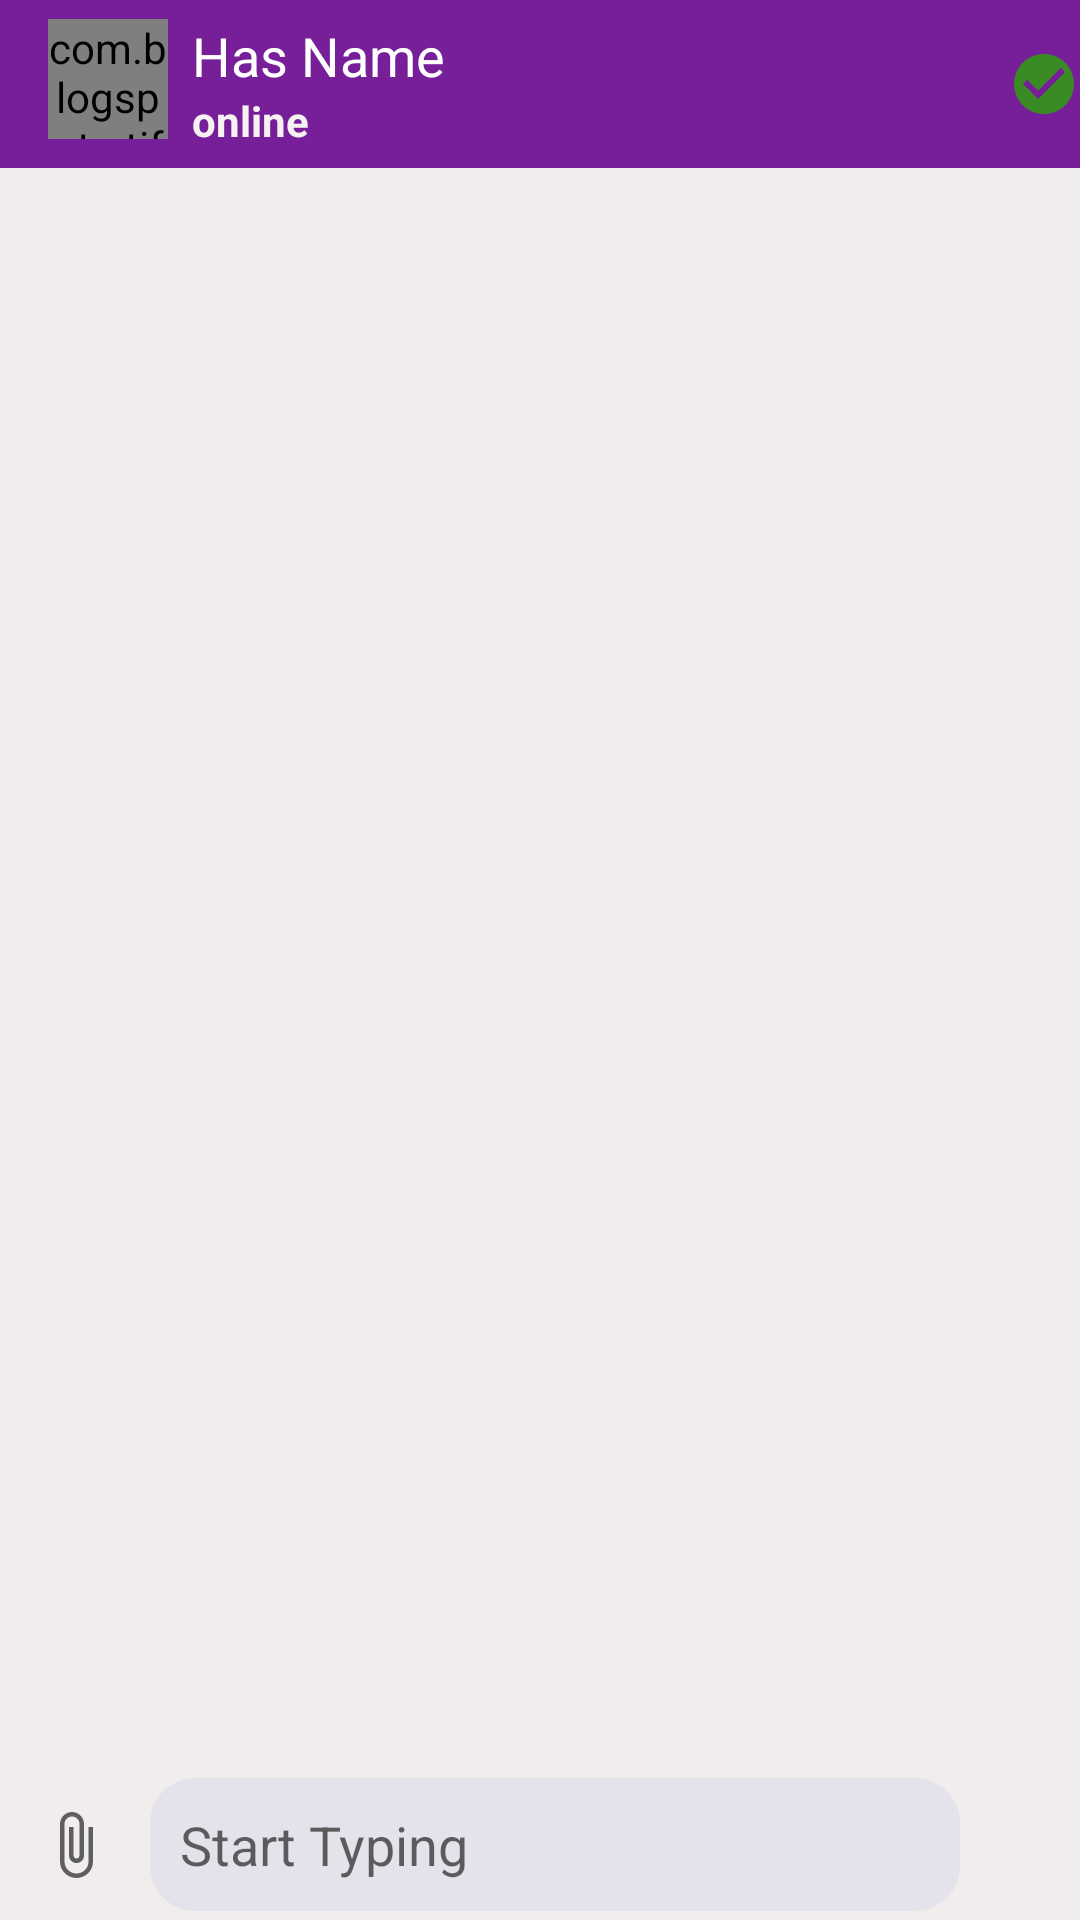

This screen was rendered from an Android layout file. Write that file and the resources it references.
<!-- AndroidManifest.xml: activity theme AppThemeNo -->
<!-- res/layout/activity_chat.xml -->
<?xml version="1.0" encoding="utf-8"?>
<RelativeLayout xmlns:android="http://schemas.android.com/apk/res/android"
    xmlns:app="http://schemas.android.com/apk/res-auto"
    xmlns:tools="http://schemas.android.com/tools"
    android:layout_width="match_parent"
    android:layout_height="match_parent"
    android:background="#F1EDED"
    tools:context=".Views.ChatActivity">

    <androidx.appcompat.widget.Toolbar
        android:id="@+id/toolbar"
        android:layout_width="match_parent"
        android:layout_height="?android:attr/actionBarSize"
        android:background="@color/colorPrimaryDark"
        android:theme="@style/ThemeOverlay.AppCompat.Dark.ActionBar">

        <LinearLayout
            android:layout_width="match_parent"
            android:layout_height="wrap_content"
            android:orientation="horizontal">
            
            <com.blogspot.atifsoftwares.circularimageview.CircularImageView
                android:id="@+id/profileImageView"
                android:layout_width="40dp"
                android:layout_height="40dp"
                android:scaleType="centerCrop"
                android:src="@drawable/ic_default_profile"
                app:c_background_color="@color/colorPrimaryDark" />

            <LinearLayout
                android:layout_weight="1"
                android:layout_width="wrap_content"
                android:layout_height="wrap_content"
                android:layout_marginStart="8dp"
                android:gravity="center"
                android:orientation="vertical">
                
                <TextView
                    android:id="@+id/userNameText"
                    android:layout_width="match_parent"
                    android:layout_height="wrap_content"
                    android:text="Has Name"
                    android:textColor="#ffffff"
                    android:textSize="18sp"
                    android:textStyle="normal" />
                

                <TextView
                    android:id="@+id/userStatusText"
                    android:layout_width="match_parent"
                    android:layout_height="wrap_content"
                    android:text="online"
                    android:textColor="#F7F2F2"
                    android:textStyle="bold" />
            </LinearLayout>
            
            <ImageView
                android:id="@+id/blockImageView"
                android:layout_width="wrap_content"
                android:layout_height="wrap_content"
                android:layout_gravity="center_vertical"
                android:src="@drawable/ic_unblocked_green" />
        </LinearLayout>
    </androidx.appcompat.widget.Toolbar>
    
    <androidx.recyclerview.widget.RecyclerView
        android:id="@+id/chatRecyclerView"
        android:layout_width="match_parent"
        android:layout_height="wrap_content"
        android:layout_above="@+id/chatLayout"
        android:layout_below="@+id/toolbar" />
    
    <LinearLayout
        android:id="@+id/chatLayout"
        android:layout_width="match_parent"
        android:layout_height="wrap_content"
        android:layout_alignParentBottom="true"
        android:gravity="center"
        android:orientation="horizontal">

        
        <ImageButton
            android:id="@+id/attachButton"
            android:layout_width="50dp"
            android:layout_height="50dp"
            android:background="@null"
            android:src="@drawable/ic_attach_black" />
        
        <EditText
            android:id="@+id/messageEditText"
            android:layout_width="0dp"
            android:layout_height="wrap_content"
            android:layout_weight="1"
            android:background="@drawable/message_edit_text_style"
            android:hint="Start Typing"
            android:inputType="textCapSentences|textMultiLine"
            android:maxLines="4"
            android:minLines="1"
            android:padding="10dp" />
        
        <ImageButton
            android:id="@+id/sendButton"
            android:layout_width="40dp"
            android:layout_height="40dp"
            android:background="@null"
            android:src="@drawable/ic_send" />

    </LinearLayout>
</RelativeLayout>
<!-- resources referenced by this layout -->
<resources>
  <color name="colorPrimaryDark">#771F99</color>
  <!-- drawable ic_attach_black (drawable-anydpi) -->
  <vector xmlns:android="http://schemas.android.com/apk/res/android"
      android:width="24dp"
      android:height="24dp"
      android:viewportWidth="24"
      android:viewportHeight="24"
      android:tint="#393939"
      android:alpha="0.8">
      <path
          android:fillColor="#FF000000"
          android:pathData="M16.5,6v11.5c0,2.21 -1.79,4 -4,4s-4,-1.79 -4,-4V5c0,-1.38 1.12,-2.5 2.5,-2.5s2.5,1.12 2.5,2.5v10.5c0,0.55 -0.45,1 -1,1s-1,-0.45 -1,-1V6H10v9.5c0,1.38 1.12,2.5 2.5,2.5s2.5,-1.12 2.5,-2.5V5c0,-2.21 -1.79,-4 -4,-4S7,2.79 7,5v12.5c0,3.04 2.46,5.5 5.5,5.5s5.5,-2.46 5.5,-5.5V6h-1.5z"/>
  </vector>
  <!-- drawable ic_unblocked_green (drawable-anydpi) -->
  <vector xmlns:android="http://schemas.android.com/apk/res/android"
      android:width="24dp"
      android:height="24dp"
      android:viewportWidth="24"
      android:viewportHeight="24"
      android:tint="#2AA505"
      android:alpha="0.8">
      <path
          android:fillColor="#FF000000"
          android:pathData="M12,2C6.48,2 2,6.48 2,12s4.48,10 10,10 10,-4.48 10,-10S17.52,2 12,2zM10,17l-5,-5 1.41,-1.41L10,14.17l7.59,-7.59L19,8l-9,9z"/>
  </vector>
  <!-- drawable message_edit_text_style (drawable) -->
  <?xml version="1.0" encoding="utf-8"?>
  <shape xmlns:android="http://schemas.android.com/apk/res/android">
      xmlns:android="http://schemas.android.com/apk/res/android">
      <corners
          android:bottomLeftRadius="15dp"
          android:bottomRightRadius="15dp"
          android:topLeftRadius="15dp"
          android:topRightRadius="15dp">
      </corners>
      <solid android:color="#E4E3EB"></solid>
  </shape>
  <style name="AppThemeNo" parent="Theme.AppCompat.Light.NoActionBar">
          
          <item name="colorPrimary">@color/colorPrimary</item>
          <item name="colorPrimaryDark">@color/colorPrimaryDark</item>
          <item name="colorAccent">@color/colorAccent</item>
      </style>
  <color name="colorPrimary">#A431D0</color>
  <color name="colorAccent">#3F55EB</color>
</resources>
